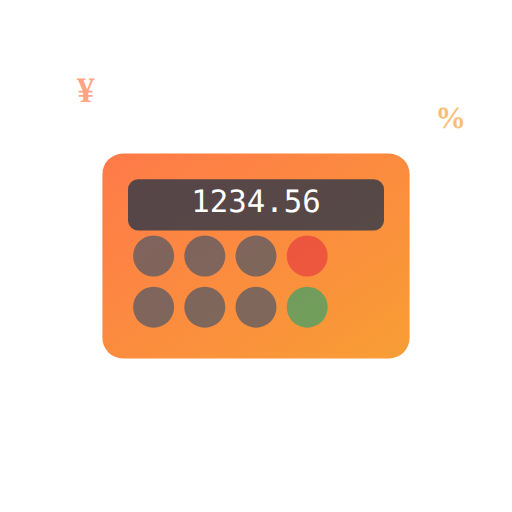
t = 0.00 s
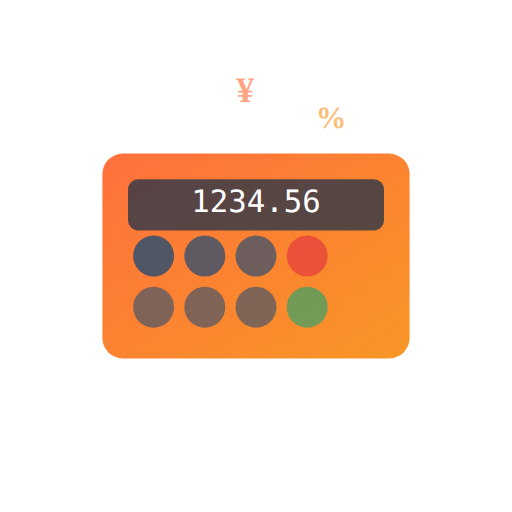
t = 0.67 s
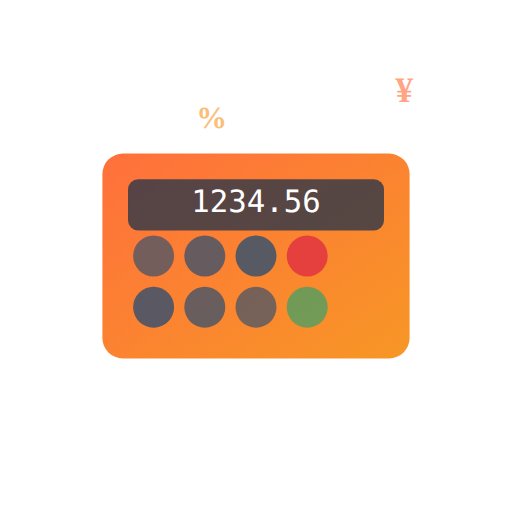
t = 1.33 s
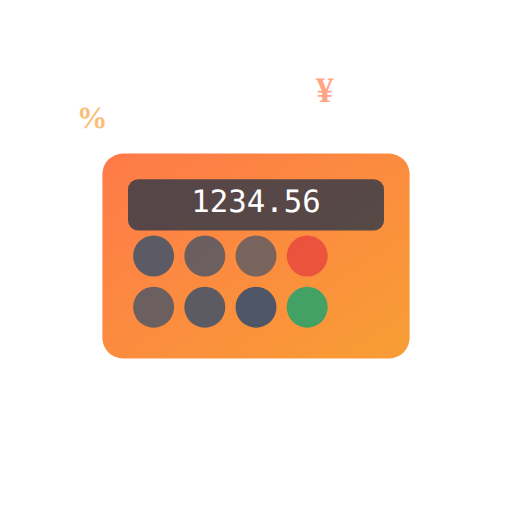
t = 2.00 s
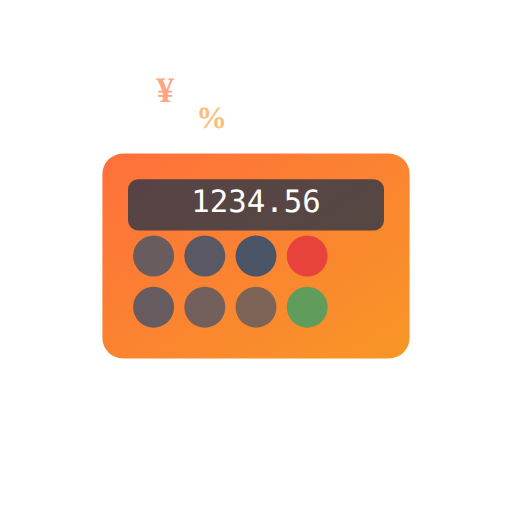
t = 2.67 s
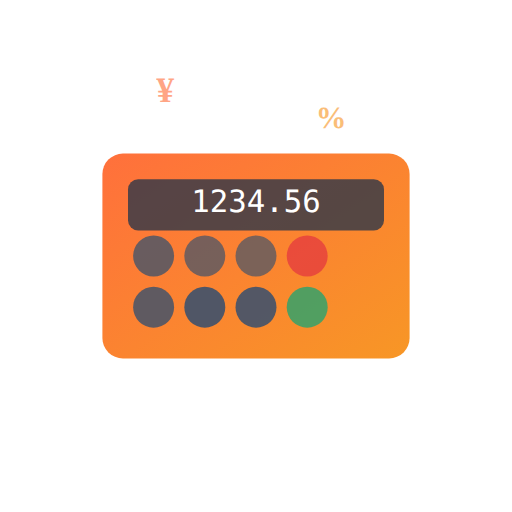
t = 3.33 s

The animated SVG that drew these frames (rendered in a browser with its animation timeline set to each time). Animation: 11 SMIL elements (animate=11); one cycle of 4.00 s, repeats indefinitely.

<svg xmlns="http://www.w3.org/2000/svg" viewBox="0 0 200 200" width="200" height="200">
  <defs>
    <linearGradient id="grad1" x1="0%" y1="0%" x2="100%" y2="100%">
      <stop offset="0%" style="stop-color:#ff6b35;stop-opacity:1" />
      <stop offset="100%" style="stop-color:#f7931e;stop-opacity:1" />
    </linearGradient>
  </defs>
  
  <!-- Calculator Body -->
  <rect x="40" y="60" width="120" height="80" rx="8" fill="url(#grad1)" opacity="0.9">
    <animate attributeName="opacity" values="0.9;1;0.9" dur="2s" repeatCount="indefinite"/>
  </rect>
  
  <!-- Display -->
  <rect x="50" y="70" width="100" height="20" rx="4" fill="#2d3748" opacity="0.8"/>
  <text x="100" y="83" text-anchor="middle" fill="white" font-size="12" font-family="monospace">1234.56</text>
  
  <!-- Buttons -->
  <g>
    <!-- Row 1 -->
    <circle cx="60" cy="100" r="8" fill="#4a5568" opacity="0.7">
      <animate attributeName="opacity" values="0.7;1;0.7" dur="1.5s" repeatCount="indefinite" begin="0s"/>
    </circle>
    <circle cx="80" cy="100" r="8" fill="#4a5568" opacity="0.7">
      <animate attributeName="opacity" values="0.7;1;0.7" dur="1.5s" repeatCount="indefinite" begin="0.2s"/>
    </circle>
    <circle cx="100" cy="100" r="8" fill="#4a5568" opacity="0.7">
      <animate attributeName="opacity" values="0.7;1;0.7" dur="1.5s" repeatCount="indefinite" begin="0.4s"/>
    </circle>
    <circle cx="120" cy="100" r="8" fill="#e53e3e" opacity="0.7">
      <animate attributeName="opacity" values="0.7;1;0.7" dur="1.5s" repeatCount="indefinite" begin="0.6s"/>
    </circle>
    
    <!-- Row 2 -->
    <circle cx="60" cy="120" r="8" fill="#4a5568" opacity="0.7">
      <animate attributeName="opacity" values="0.7;1;0.7" dur="1.5s" repeatCount="indefinite" begin="0.8s"/>
    </circle>
    <circle cx="80" cy="120" r="8" fill="#4a5568" opacity="0.7">
      <animate attributeName="opacity" values="0.7;1;0.7" dur="1.5s" repeatCount="indefinite" begin="1s"/>
    </circle>
    <circle cx="100" cy="120" r="8" fill="#4a5568" opacity="0.7">
      <animate attributeName="opacity" values="0.7;1;0.7" dur="1.5s" repeatCount="indefinite" begin="1.2s"/>
    </circle>
    <circle cx="120" cy="120" r="8" fill="#38a169" opacity="0.7">
      <animate attributeName="opacity" values="0.7;1;0.7" dur="1.5s" repeatCount="indefinite" begin="1.4s"/>
    </circle>
  </g>
  
  <!-- Floating Numbers -->
  <g opacity="0.6">
    <text x="30" y="40" fill="#ff6b35" font-size="14" font-weight="bold">
      <animate attributeName="x" values="30;170;30" dur="3s" repeatCount="indefinite"/>
      ¥
    </text>
    <text x="170" y="50" fill="#f7931e" font-size="12" font-weight="bold">
      <animate attributeName="x" values="170;30;170" dur="4s" repeatCount="indefinite"/>
      %
    </text>
  </g>
</svg> 